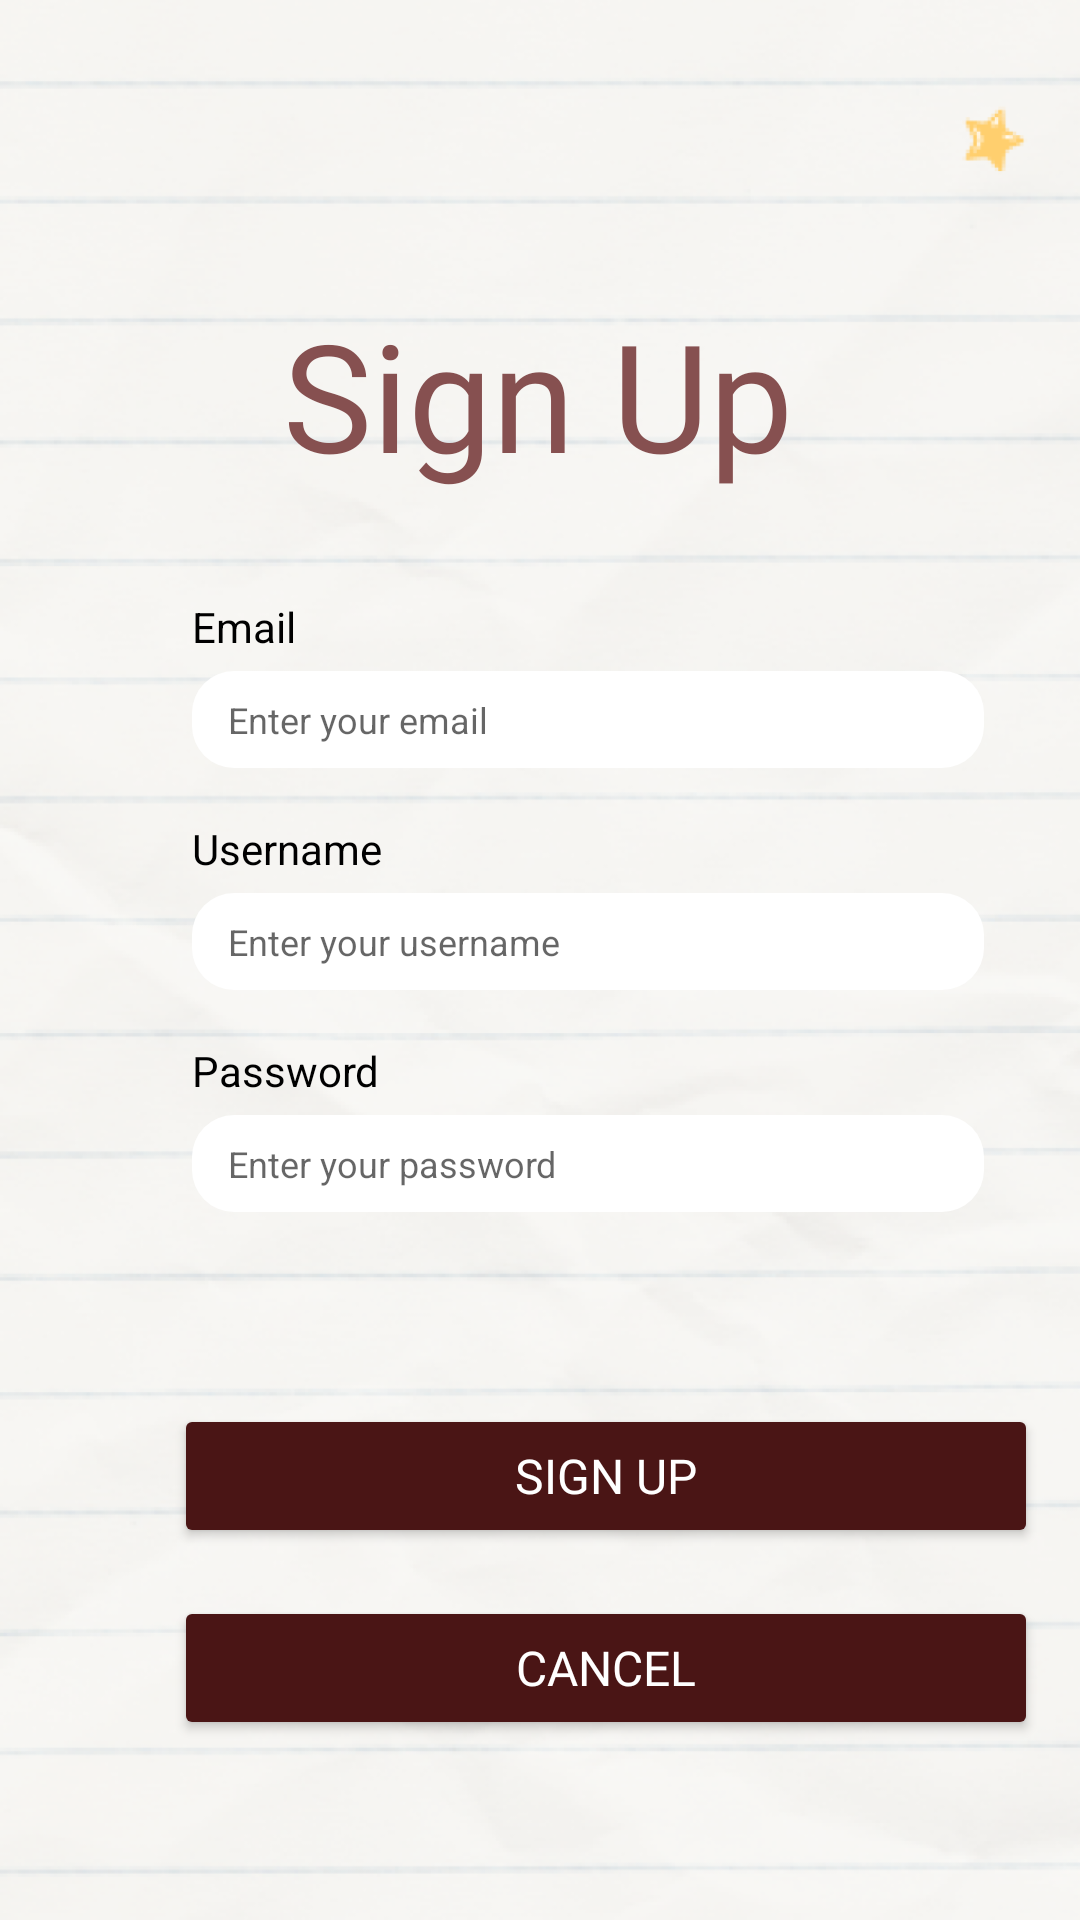

This screen was rendered from an Android layout file. Write that file and the resources it references.
<!-- AndroidManifest.xml: application theme Theme.Footer -->
<!-- res/layout/signup.xml -->
<?xml version="1.0" encoding="utf-8"?>
<FrameLayout
    xmlns:android="http://schemas.android.com/apk/res/android"
    xmlns:app="http://schemas.android.com/apk/res-auto"
    xmlns:tools="http://schemas.android.com/tools"
    android:id="@+id/container_sign_up"
    android:layout_width="match_parent"
    android:layout_height="745dp"
    android:background="@drawable/main_container_main">

    <ImageView
        android:id="@+id/img_background_login"
        android:layout_width="413dp"
        android:layout_height="872dp"
        android:layout_gravity="top|left"
        android:layout_marginTop="-29dp"
        android:scaleType="centerInside"
        android:src="@drawable/image_background_login" />

    <LinearLayout
        android:id="@+id/container_input_email"
        android:layout_width="288dp"
        android:layout_height="60dp"
        android:layout_marginLeft="52dp"
        android:layout_marginTop="198dp"
        android:layout_gravity="top|left"
        android:gravity="left|center_vertical"
        android:orientation="vertical"
        android:paddingLeft="12dp"
        android:paddingRight="12dp">

        <TextView
            android:id="@+id/text_title_email"
            android:layout_width="match_parent"
            android:layout_height="20dp"
            android:gravity="left|center_vertical"
            android:includeFontPadding="false"
            android:maxLines="1"
            android:singleLine="true"
            android:text="Email"
            android:textColor="#FF000000"
            android:textSize="14dp"
            tools:ignore="TextSizeCheck" />

        <LinearLayout
            android:id="@+id/container_text_field_email"
            android:layout_width="match_parent"
            android:layout_height="wrap_content"
            android:layout_marginTop="4dp"
            android:background="@drawable/image_book_box"
            android:clipToPadding="false"
            android:gravity="left|center_vertical"
            android:orientation="horizontal"
            android:paddingBottom="8dp"
            android:paddingLeft="12dp"
            android:paddingRight="12dp"
            android:paddingTop="8dp">

            <EditText
                android:id="@+id/text_placeholder_email"
                android:layout_width="match_parent"
                android:layout_height="wrap_content"
                android:layout_weight="1"
                android:background="@null"
                android:hint="Enter your email"
                android:inputType="textEmailAddress"
                android:textColor="#FF000000"
                android:textSize="12sp"
                tools:ignore="TouchTargetSizeCheck" />
        </LinearLayout>
    </LinearLayout>

    <LinearLayout
        android:id="@+id/container_input_username"
        android:layout_width="288dp"
        android:layout_height="60dp"
        android:layout_marginLeft="52dp"
        android:layout_marginTop="272dp"
        android:layout_gravity="top|left"
        android:gravity="left|center_vertical"
        android:orientation="vertical"
        android:paddingLeft="12dp"
        android:paddingRight="12dp">

        <TextView
            android:id="@+id/text_title_username"
            android:layout_width="match_parent"
            android:layout_height="20dp"
            android:gravity="left|center_vertical"
            android:includeFontPadding="false"
            android:maxLines="1"
            android:singleLine="true"
            android:text="Username"
            android:textColor="#FF000000"
            android:textSize="14sp" />

        <LinearLayout
            android:id="@+id/container_text_field_username"
            android:layout_width="match_parent"
            android:layout_height="wrap_content"
            android:layout_marginTop="4dp"
            android:background="@drawable/image_book_box"
            android:clipToPadding="false"
            android:gravity="left|center_vertical"
            android:orientation="horizontal"
            android:paddingBottom="8dp"
            android:paddingLeft="12dp"
            android:paddingRight="12dp"
            android:paddingTop="8dp">

            <EditText
                android:id="@+id/text_placeholder_username"
                android:layout_width="match_parent"
                android:layout_height="wrap_content"
                android:layout_weight="1"
                android:background="@null"
                android:hint="Enter your username"
                android:inputType="text"
                android:textColor="#FF000000"
                android:textSize="12sp"
                tools:ignore="TouchTargetSizeCheck" />
        </LinearLayout>
    </LinearLayout>

    <LinearLayout
        android:id="@+id/container_input_password"
        android:layout_width="288dp"
        android:layout_height="60dp"
        android:layout_marginLeft="52dp"
        android:layout_marginTop="346dp"
        android:layout_gravity="top|left"
        android:gravity="left|center_vertical"
        android:orientation="vertical"
        android:paddingLeft="12dp"
        android:paddingRight="12dp">

        <TextView
            android:id="@+id/text_title_password"
            android:layout_width="match_parent"
            android:layout_height="20dp"
            android:gravity="left|center_vertical"
            android:includeFontPadding="false"
            android:maxLines="1"
            android:singleLine="true"
            android:text="Password"
            android:textColor="#FF000000"
            android:textSize="14sp" />

        <LinearLayout
            android:id="@+id/container_text_field_password"
            android:layout_width="match_parent"
            android:layout_height="wrap_content"
            android:layout_marginTop="4dp"
            android:background="@drawable/image_book_box"
            android:clipToPadding="false"
            android:gravity="left|center_vertical"
            android:orientation="horizontal"
            android:paddingBottom="8dp"
            android:paddingLeft="12dp"
            android:paddingRight="12dp"
            android:paddingTop="8dp">

            <EditText
                android:id="@+id/text_placeholder_password"
                android:layout_width="match_parent"
                android:layout_height="wrap_content"
                android:layout_weight="1"
                android:background="@null"
                android:hint="Enter your password"
                android:inputType="textPassword"
                android:textColor="#FF000000"
                android:textSize="12sp"
                tools:ignore="TouchTargetSizeCheck" />
        </LinearLayout>
    </LinearLayout>

    <TextView
        android:id="@+id/text_sign_up"
        android:layout_width="wrap_content"
        android:layout_height="72dp"
        android:layout_gravity="center_horizontal"
        android:layout_marginTop="98dp"
        android:layout_marginRight="0.5dp"
        android:layout_marginBottom="-18dp"
        android:fontFamily="@font/rochester"
        android:gravity="left|center_vertical"
        android:includeFontPadding="false"
        android:maxLines="1"
        android:singleLine="true"
        android:text="Sign Up"
        android:textColor="#FF865050"
        android:textSize="50dp" />

    <Button
        android:id="@+id/btn_signup"
        android:layout_width="288dp"
        android:layout_height="wrap_content"
        android:layout_marginLeft="58dp"
        android:layout_marginTop="468dp"
        android:layout_gravity="top|left"
        android:backgroundTint="#FF4A1515"
        android:fontFamily="@font/roboto_medium"
        android:text="Sign Up"
        android:textColor="#FFFFFFFF"
        android:textSize="16dp" />

    <Button
        android:id="@+id/btn_cancel"
        android:layout_width="288dp"
        android:layout_height="wrap_content"
        android:layout_marginLeft="58dp"
        android:layout_marginTop="532dp"
        android:layout_gravity="top|left"
        android:backgroundTint="#FF4A1515"
        android:fontFamily="@font/roboto_medium"
        android:text="Cancel"
        android:textColor="#FFFFFFFF"
        android:textSize="16dp" />
</FrameLayout>
<!-- resources referenced by this layout -->
<resources>
  <!-- drawable image_background_login: png bitmap (drawable, 383280 bytes) -->
  <!-- drawable image_book_box (drawable) -->
  <?xml version="1.0" encoding="utf-8"?>
  <shape xmlns:android="http://schemas.android.com/apk/res/android"
    android:shape="rectangle">
      <solid android:color="#FFFFFFFF" /><corners android:radius="14dp" />
  </shape>
  <style name="Theme.Footer" parent="Theme.MaterialComponents.DayNight.NoActionBar">
          
          <item name="colorPrimary">@color/purple_500</item>
          <item name="colorPrimaryVariant">@color/purple_700</item>
          <item name="colorOnPrimary">@color/white</item>
          
          <item name="colorSecondary">@color/teal_200</item>
          <item name="colorSecondaryVariant">@color/teal_700</item>
          <item name="colorOnSecondary">@color/black</item>
          
          <item name="android:statusBarColor">?attr/colorPrimaryVariant</item>
          
      </style>
  <!-- not gathered from this repository: default colours our renderer supplied (Android Studio template values) -->
  <color name="purple_500">#FF6200EE</color>
  <color name="purple_700">#FF3700B3</color>
  <color name="teal_200">#FF03DAC5</color>
  <color name="teal_700">#FF018786</color>
  <color name="black">#FF000000</color>
  <color name="white">#FFFFFFFF</color>
</resources>
